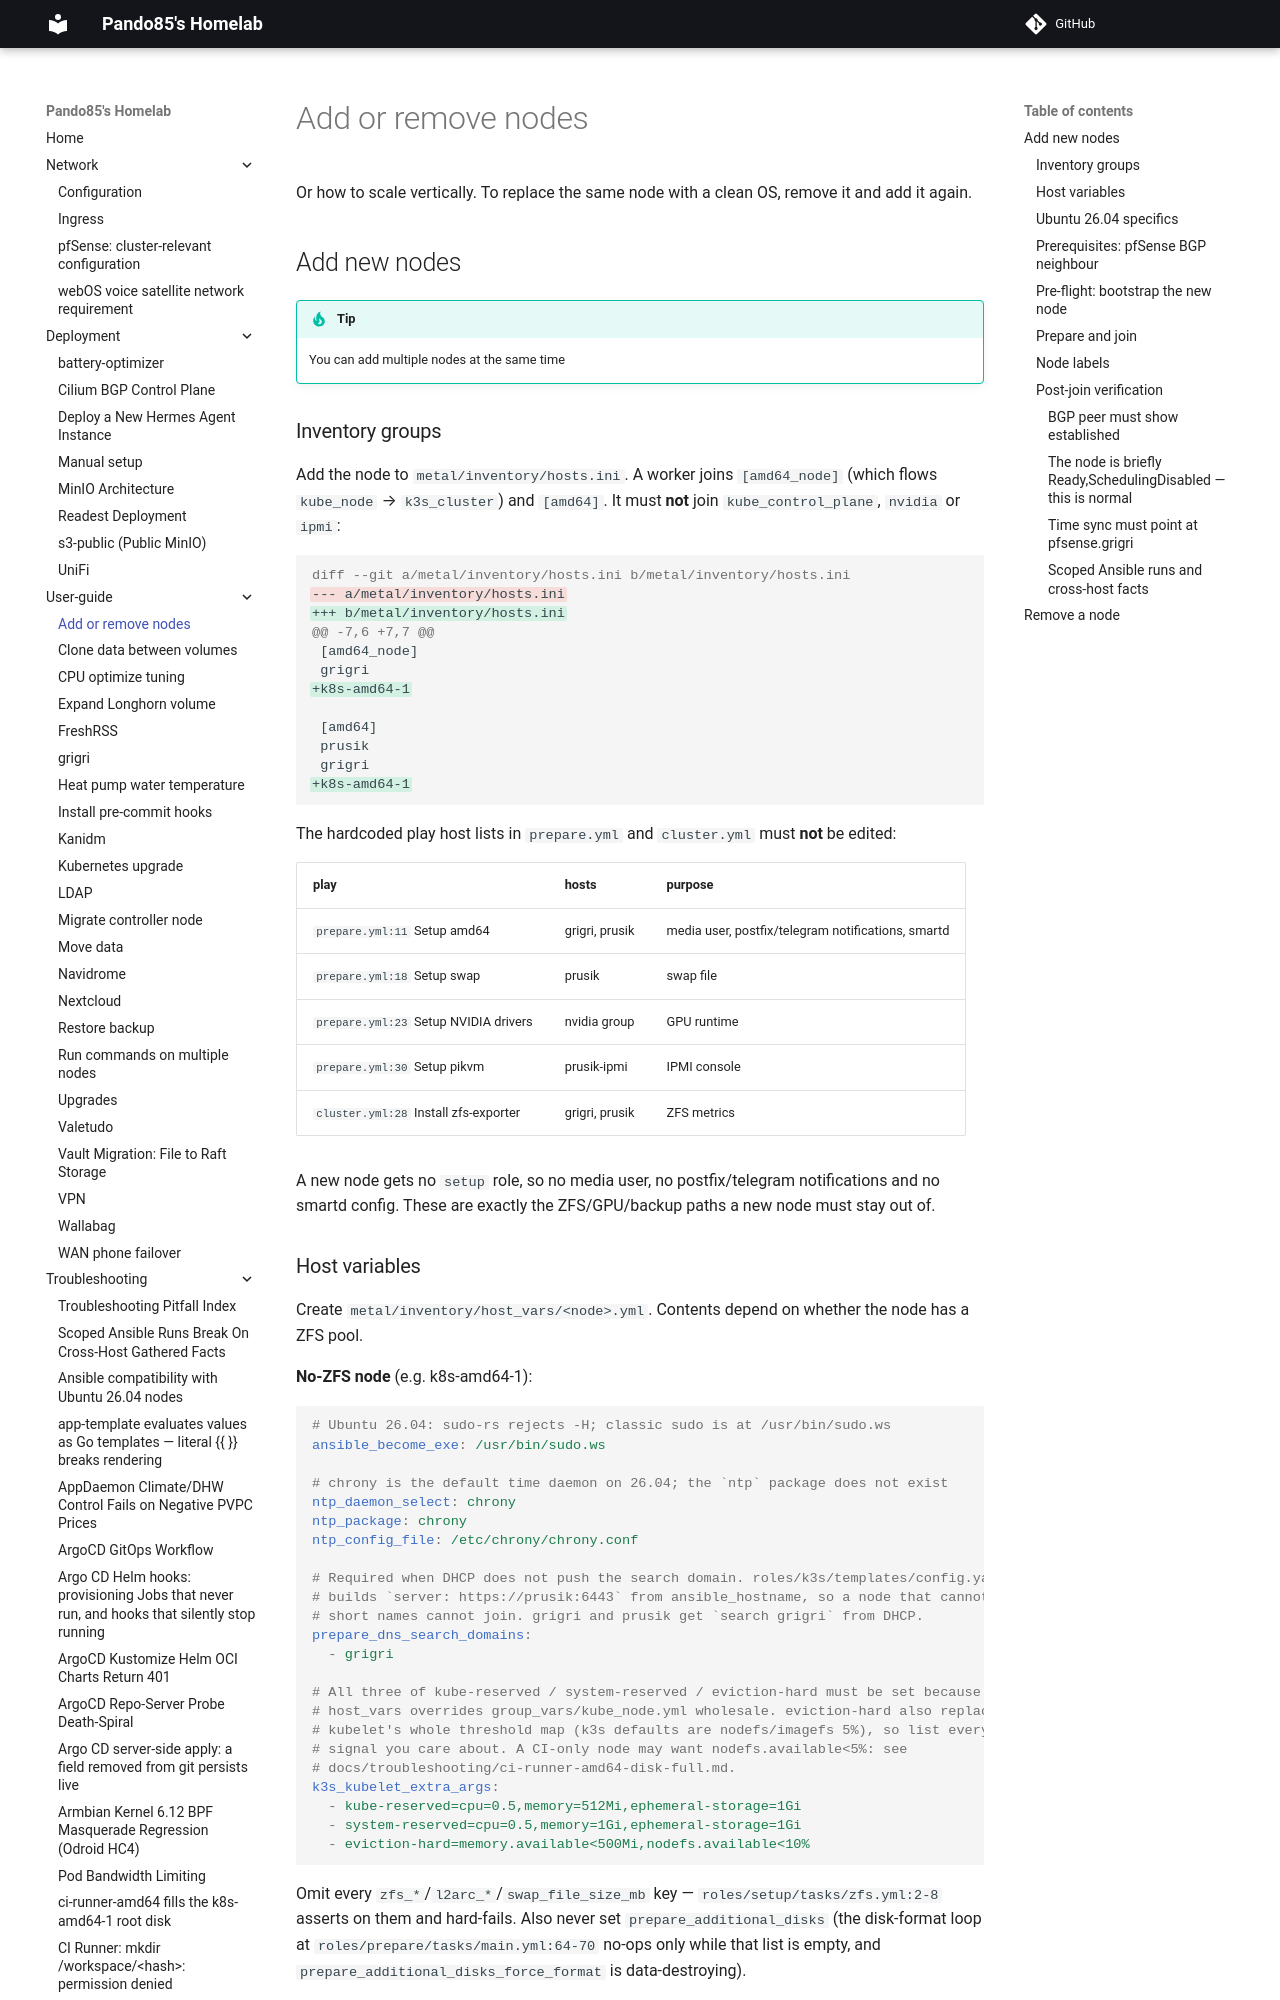

repository: pando85/homelab · page: user-guide/add-or-remove-nodes/index.html · generator: mkdocs

# Add or remove nodes

Or how to scale vertically. To replace the same node with a clean OS, remove it and add it again.

## Add new nodes

!!! tip

    You can add multiple nodes at the same time

### Inventory groups

Add the node to `metal/inventory/hosts.ini`. A worker joins `[amd64_node]` (which flows
`kube_node` → `k3s_cluster`) and `[amd64]`. It must **not** join `kube_control_plane`, `nvidia`
or `ipmi`:

```diff
diff --git a/metal/inventory/hosts.ini b/metal/inventory/hosts.ini
--- a/metal/inventory/hosts.ini
+++ b/metal/inventory/hosts.ini
@@ -7,6 +7,7 @@
 [amd64_node]
 grigri
+k8s-amd64-1

 [amd64]
 prusik
 grigri
+k8s-amd64-1
```

The hardcoded play host lists in `prepare.yml` and `cluster.yml` must **not** be edited:

| play | hosts | purpose |
|---|---|---|
| `prepare.yml:11` Setup amd64 | grigri, prusik | media user, postfix/telegram notifications, smartd |
| `prepare.yml:18` Setup swap | prusik | swap file |
| `prepare.yml:23` Setup NVIDIA drivers | nvidia group | GPU runtime |
| `prepare.yml:30` Setup pikvm | prusik-ipmi | IPMI console |
| `cluster.yml:28` Install zfs-exporter | grigri, prusik | ZFS metrics |

A new node gets no `setup` role, so no media user, no postfix/telegram notifications and no
smartd config. These are exactly the ZFS/GPU/backup paths a new node must stay out of.

### Host variables

Create `metal/inventory/host_vars/<node>.yml`. Contents depend on whether the node has a ZFS pool.

**No-ZFS node** (e.g. k8s-amd64-1):

```yaml
# Ubuntu 26.04: sudo-rs rejects -H; classic sudo is at /usr/bin/sudo.ws
ansible_become_exe: /usr/bin/sudo.ws

# chrony is the default time daemon on 26.04; the `ntp` package does not exist
ntp_daemon_select: chrony
ntp_package: chrony
ntp_config_file: /etc/chrony/chrony.conf

# Required when DHCP does not push the search domain. roles/k3s/templates/config.yaml.j2
# builds `server: https://prusik:6443` from ansible_hostname, so a node that cannot resolve
# short names cannot join. grigri and prusik get `search grigri` from DHCP.
prepare_dns_search_domains:
  - grigri

# All three of kube-reserved / system-reserved / eviction-hard must be set because
# host_vars overrides group_vars/kube_node.yml wholesale. eviction-hard also replaces
# kubelet's whole threshold map (k3s defaults are nodefs/imagefs 5%), so list every
# signal you care about. A CI-only node may want nodefs.available<5%: see
# docs/troubleshooting/ci-runner-amd64-disk-full.md.
k3s_kubelet_extra_args:
  - kube-reserved=cpu=0.5,memory=512Mi,ephemeral-storage=1Gi
  - system-reserved=cpu=0.5,memory=1Gi,ephemeral-storage=1Gi
  - eviction-hard=memory.available<500Mi,nodefs.available<10%
```

Omit every `zfs_*`/`l2arc_*`/`swap_file_size_mb` key — `roles/setup/tasks/zfs.yml:2-8` asserts
on them and hard-fails. Also never set `prepare_additional_disks` (the disk-format loop at
`roles/prepare/tasks/main.yml:64-70` no-ops only while that list is empty, and
`prepare_additional_disks_force_format` is data-destroying).

**ZFS node** (e.g. prusik, grigri): same `k3s_kubelet_extra_args` (all three keys, because
`group_vars/kube_node.yml:6` is overridden wholesale), plus `zfs_arc_min_gb`, `zfs_arc_max_gb`,
`l2arc_write_max_mb`, `l2arc_write_boost_mb`, `l2arc_noprefetch`, and on prusik only
`swap_file_size_mb`.
